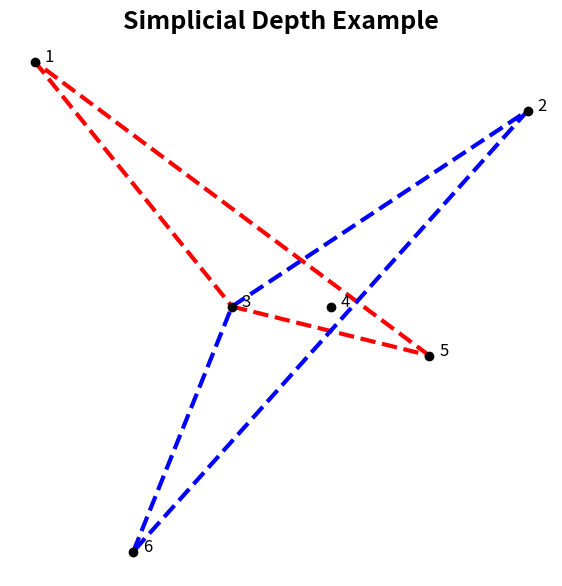

Python code for this plot:
# Works on numpy 1.24.2, matplotlib 3.7.1
import matplotlib.pyplot as plt
import numpy as np

# Data
t = np.array([1, 2, 3, 4, 5, 6])
a = np.array([10, 0, 5, 5, 4, 9])
x1 = np.column_stack((t, a))

# Plot
plt.figure(figsize=(7, 7))
plt.scatter(x1[:, 0], x1[:, 1], c='black', zorder=5)

# Text labels
for i, txt in enumerate(['1', '6', '3', '4', '5', '2']):
    plt.text(x1[i, 0] + 0.1, x1[i, 1], txt, fontsize=12)

# Red triangle
plt.plot([x1[0, 0], x1[2, 0]], [x1[0, 1], x1[2, 1]], 'r--', lw=3)
plt.plot([x1[2, 0], x1[4, 0]], [x1[2, 1], x1[4, 1]], 'r--', lw=3)
plt.plot([x1[4, 0], x1[0, 0]], [x1[4, 1], x1[0, 1]], 'r--', lw=3)

# Blue triangle
plt.plot([x1[1, 0], x1[2, 0]], [x1[1, 1], x1[2, 1]], 'b--', lw=3)
plt.plot([x1[2, 0], x1[5, 0]], [x1[2, 1], x1[5, 1]], 'b--', lw=3)
plt.plot([x1[5, 0], x1[1, 0]], [x1[5, 1], x1[1, 1]], 'b--', lw=3)

# Plot title and labels
plt.title('Simplicial Depth Example', fontsize=18, weight='bold')
plt.axis('off')

plt.show()